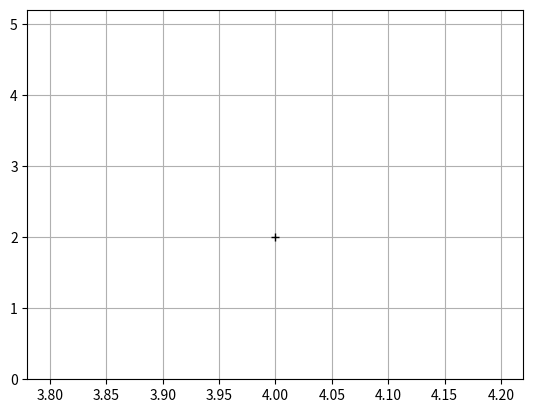

The matplotlib source for this figure:
import matplotlib.pyplot as plt

#x = [1,4,6,-2,3]
#y = [5,6,-5,3,9]
#for i in range(0, len(x)):
   # plt.plot(x[i], y[i], 'o', label ='point %s' %i)

#plt.axis('square')
#plt.grid()
#plt.legend()
#plt.show()

plt.plot(4,2,'k+')
plt.grid()
axis = plt.gca()
ylim = axis.get_ylim()
print(ylim)
axis.set_ylim(0.0, 5.2)


plt.show()